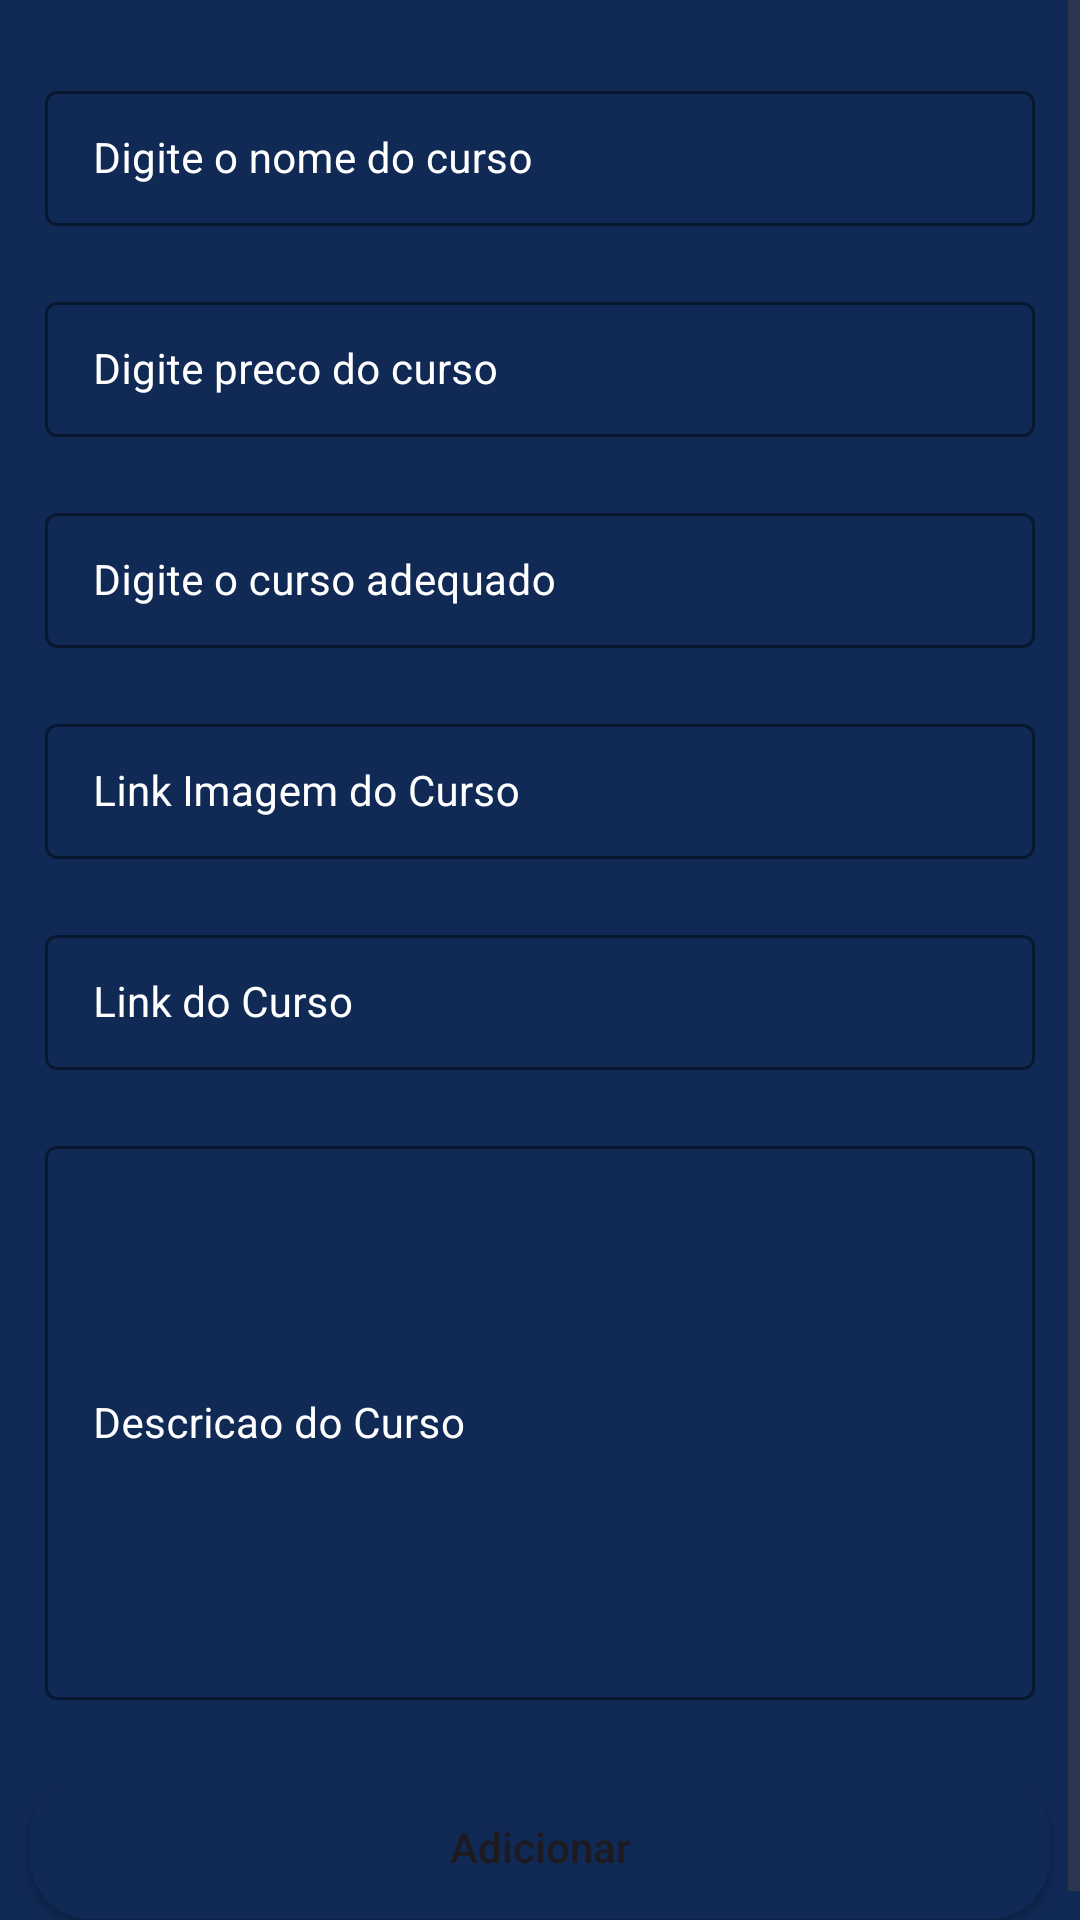

This screen was rendered from an Android layout file. Write that file and the resources it references.
<!-- AndroidManifest.xml: application theme Theme.CrudAppADS -->
<!-- res/layout/activity_add_atividade_curso.xml -->
<?xml version="1.0" encoding="utf-8"?>
<ScrollView xmlns:android="http://schemas.android.com/apk/res/android"
    xmlns:app="http://schemas.android.com/apk/res-auto"
    xmlns:tools="http://schemas.android.com/tools"
    android:layout_width="match_parent"
    android:layout_height="match_parent"
    android:background="@color/blue_shade_1"
    tools:context=".AddAtividadeCurso">

    <RelativeLayout
        android:layout_width="match_parent"
        android:layout_height="wrap_content" >
        <LinearLayout
            android:layout_width="match_parent"
            android:layout_height="wrap_content"
            android:orientation="vertical" >

            <com.google.android.material.textfield.TextInputLayout
                android:layout_width="match_parent"
                android:layout_height="wrap_content"
                android:layout_marginTop="20dp"
                android:layout_marginStart="10dp"
                android:layout_marginEnd="10dp"
                android:hint="Digite o nome do curso"
                style="@style/TextInputLayout"
                android:padding="5dp"
                android:textColorHint="@color/white"
                app:hintTextColor="@color/white">

                <com.google.android.material.textfield.TextInputEditText
                    android:layout_width="match_parent"
                    android:layout_height="wrap_content"
                    android:id="@+id/idEdtCourseName"
                    android:importantForAutofill="no"
                    android:inputType="text"
                    android:textColor="@color/white"
                    android:textColorHint="@color/white"
                    android:textSize="14sp" />

            </com.google.android.material.textfield.TextInputLayout>

            <com.google.android.material.textfield.TextInputLayout
                android:layout_width="match_parent"
                android:layout_height="wrap_content"
                android:layout_marginTop="10dp"
                android:layout_marginStart="10dp"
                android:layout_marginEnd="10dp"
                android:hint="Digite preco do curso"
                style="@style/TextInputLayout"
                android:padding="5dp"
                android:textColorHint="@color/white"
                app:hintTextColor="@color/white">

                <com.google.android.material.textfield.TextInputEditText
                    android:layout_width="match_parent"
                    android:layout_height="wrap_content"
                    android:id="@+id/idEdtCoursePrice"
                    android:importantForAutofill="no"
                    android:inputType="number"
                    android:textColor="@color/white"
                    android:textColorHint="@color/white"
                    android:textSize="14sp" />

            </com.google.android.material.textfield.TextInputLayout>

            <com.google.android.material.textfield.TextInputLayout
                android:layout_width="match_parent"
                android:layout_height="wrap_content"
                android:layout_marginTop="10dp"
                android:layout_marginStart="10dp"
                android:layout_marginEnd="10dp"
                android:hint="Digite o curso adequado"
                style="@style/TextInputLayout"
                android:padding="5dp"
                android:textColorHint="@color/white"
                app:hintTextColor="@color/white">

                <com.google.android.material.textfield.TextInputEditText
                    android:layout_width="match_parent"
                    android:layout_height="wrap_content"
                    android:id="@+id/idEdtCourseSuitedFor"
                    android:importantForAutofill="no"
                    android:inputType="number"
                    android:textColor="@color/white"
                    android:textColorHint="@color/white"
                    android:textSize="14sp" />

            </com.google.android.material.textfield.TextInputLayout>

            <com.google.android.material.textfield.TextInputLayout
                android:layout_width="match_parent"
                android:layout_height="wrap_content"
                android:layout_marginTop="10dp"
                android:layout_marginStart="10dp"
                android:layout_marginEnd="10dp"
                android:hint="Link Imagem do Curso"
                style="@style/TextInputLayout"
                android:padding="5dp"
                android:textColorHint="@color/white"
                app:hintTextColor="@color/white">

                <com.google.android.material.textfield.TextInputEditText
                    android:layout_width="match_parent"
                    android:layout_height="wrap_content"
                    android:id="@+id/idEdtCourseImageLink"
                    android:importantForAutofill="no"
                    android:inputType="number"
                    android:textColor="@color/white"
                    android:textColorHint="@color/white"
                    android:textSize="14sp" />

            </com.google.android.material.textfield.TextInputLayout>

            <com.google.android.material.textfield.TextInputLayout
                android:layout_width="match_parent"
                android:layout_height="wrap_content"
                android:layout_marginTop="10dp"
                android:layout_marginStart="10dp"
                android:layout_marginEnd="10dp"
                android:hint="Link do Curso"
                style="@style/TextInputLayout"
                android:padding="5dp"
                android:textColorHint="@color/white"
                app:hintTextColor="@color/white">

                <com.google.android.material.textfield.TextInputEditText
                    android:layout_width="match_parent"
                    android:layout_height="wrap_content"
                    android:id="@+id/idEdtCourseLink"
                    android:importantForAutofill="no"
                    android:inputType="number"
                    android:textColor="@color/white"
                    android:textColorHint="@color/white"
                    android:textSize="14sp" />

            </com.google.android.material.textfield.TextInputLayout>

            <com.google.android.material.textfield.TextInputLayout
                android:layout_width="match_parent"
                android:layout_height="200dp"
                android:layout_marginTop="10dp"
                android:layout_marginStart="10dp"
                android:layout_marginEnd="10dp"
                android:hint="Descricao do Curso"
                style="@style/TextInputLayout"
                android:padding="5dp"
                android:textColorHint="@color/white"
                app:hintTextColor="@color/white">

                <com.google.android.material.textfield.TextInputEditText
                    android:layout_width="match_parent"
                    android:layout_height="match_parent"
                    android:id="@+id/idEdtCourseDesc"
                    android:importantForAutofill="no"
                    android:inputType="textMultiLine|textImeMultiLine"
                    android:textColor="@color/white"
                    android:textColorHint="@color/white"
                    android:textSize="14sp" />

            </com.google.android.material.textfield.TextInputLayout>

            <Button
                android:id="@+id/idBtnAddCourse"
                android:layout_width="match_parent"
                android:layout_height="wrap_content"
                android:layout_marginStart="10dp"
                android:layout_marginEnd="10dp"
                android:layout_marginTop="20dp"
                android:layout_marginBottom="10dp"
                android:text="Adicionar"
                android:textAllCaps="false"
                android:background="@drawable/custom_button_back" />

        </LinearLayout>

        <ProgressBar
            android:layout_width="wrap_content"
            android:layout_height="wrap_content"
            android:layout_centerInParent="true"
            android:indeterminateDrawable="@drawable/progress_back"
            android:indeterminate="true"
            android:id="@+id/idPBLoading"
            android:visibility="gone" />
    </RelativeLayout>

</ScrollView>
<!-- resources referenced by this layout -->
<resources>
  <color name="blue_shade_1">#102955</color>
  <color name="white">#FFFFFFFF</color>
  <!-- drawable custom_button_back (drawable) -->
  <?xml version="1.0" encoding="utf-8"?>
  <shape android:shape="rectangle" xmlns:android="http://schemas.android.com/apk/res/android">
  <solid android:color="@color/blue_shade_1"/>
      <corners android:radius="20dp" />
  </shape>
  <!-- drawable progress_back (drawable) -->
  <?xml version="1.0" encoding="utf-8"?>
  <rotate xmlns:android="http://schemas.android.com/apk/res/android"
      android:fromDegrees="0"
      android:pivotX="50%"
      android:pivotY="50%"
      android:toDegrees="360">
  
      <shape
          android:innerRadiusRatio="3"
          android:shape="ring"
          android:thicknessRatio="8"
          android:useLevel="false"
          >
          <size android:width="76dip"
              android:height="76dip"/>
  
          <gradient android:angle="0"
              android:endColor="#00ffff"
              android:startColor="@color/purple_200"
              android:type="sweep"
              android:useLevel="false" />
  
      </shape>
  
  </rotate>
  <style name="TextInputLayout" parent="Widget.MaterialComponents.TextInputLayout.OutlinedBox.Dense">
          <item name="boxStrokeColor">#296D98</item>
          <item name="boxStrokeWidth">1dp</item>
      </style>
  <style name="Theme.CrudAppADS" parent="Base.Theme.CrudAppADS" />
  <color name="purple_200">#296D98</color>
  <style name="Base.Theme.CrudAppADS" parent="Theme.Material3.DayNight.NoActionBar">
          
          
      </style>
</resources>
